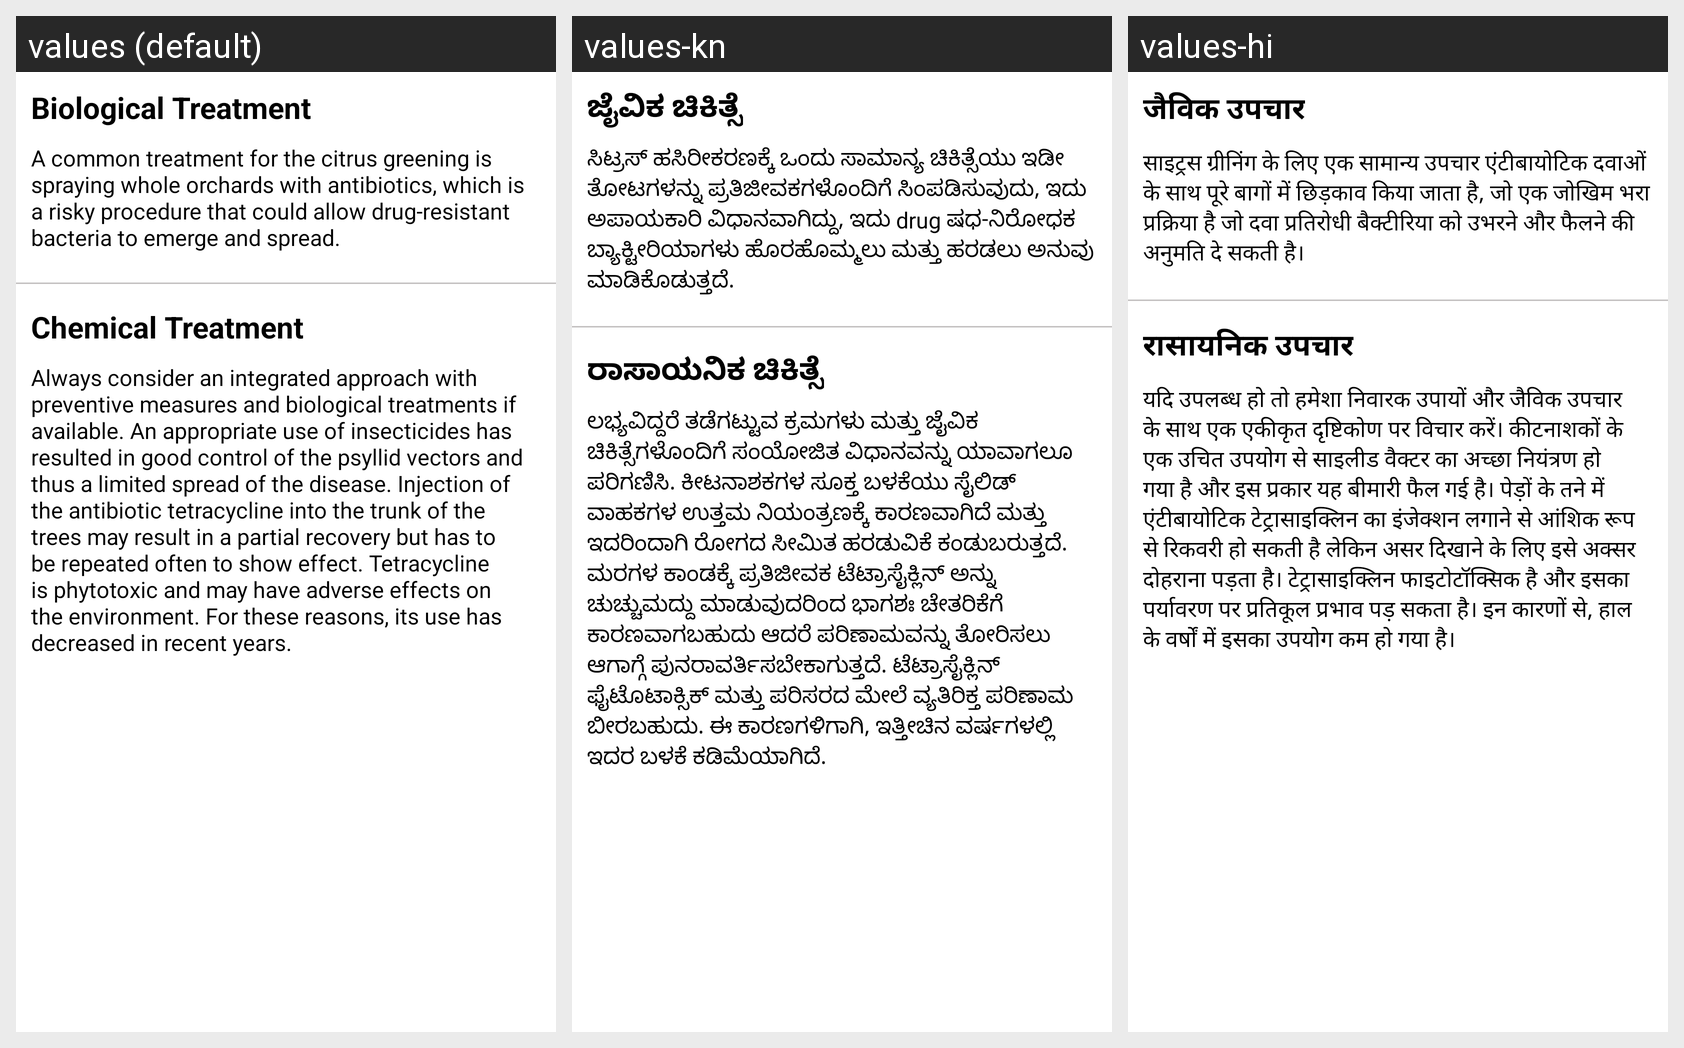

Strings drawn on this Android screen and how each of the app's shown locales translates them:
Android screen res/layout/citrus_greening_treat_fragment.xml rendered under 3 locales, left to right: values (default), values-kn, values-hi. Device: Nexus 5 (rendered at 1080×1920; each locale shown at half size, 540×960, under a caption strip naming it); theme Theme.LeafDetectionApp.
Strings drawn on this screen, with the default value and each locale's value (text and hints the layout hard-codes, and strings that could not be matched under every locale, appear in the picture but are not listed):

biological_treatment
  values: Biological Treatment
  values-kn: ಜೈವಿಕ ಚಿಕಿತ್ಸೆ
  values-hi: जैविक उपचार

citrus_greening_biological_treatment
  values: A common treatment for the citrus greening is spraying whole orchards with antibiotics, which is a risky procedure that could allow drug-resistant bacteria to emerge and spread.
  values-kn: ಸಿಟ್ರಸ್ ಹಸಿರೀಕರಣಕ್ಕೆ ಒಂದು ಸಾಮಾನ್ಯ ಚಿಕಿತ್ಸೆಯು ಇಡೀ ತೋಟಗಳನ್ನು ಪ್ರತಿಜೀವಕಗಳೊಂದಿಗೆ ಸಿಂಪಡಿಸುವುದು, ಇದು ಅಪಾಯಕಾರಿ ವಿಧಾನವಾಗಿದ್ದು, ಇದು drug ಷಧ-ನಿರೋಧಕ ಬ್ಯಾಕ್ಟೀರಿಯಾಗಳು ಹೊರಹೊಮ್ಮಲು ಮತ್ತು ಹರಡಲು ಅನುವು ಮಾಡಿಕೊಡುತ್ತದೆ.
  values-hi: साइट्रस ग्रीनिंग के लिए एक सामान्य उपचार एंटीबायोटिक दवाओं के साथ पूरे बागों में छिड़काव किया जाता है, जो एक जोखिम भरा प्रक्रिया है जो दवा प्रतिरोधी बैक्टीरिया को उभरने और फैलने की अनुमति दे सकती है।

chemical_treatment
  values: Chemical Treatment
  values-kn: ರಾಸಾಯನಿಕ ಚಿಕಿತ್ಸೆ
  values-hi: रासायनिक उपचार

citrus_greening_chemical_treatment
  values: Always consider an integrated approach with preventive measures and biological treatments if available. An appropriate use of insecticides has resulted in good control of the psyllid vectors and thus a limited spread of the disease. Injection of the antibiotic tetracycline into the trunk of the trees may result in a partial recovery but has to be repeated often to show effect. Tetracycline is …[clipped]
  values-kn: ಲಭ್ಯವಿದ್ದರೆ ತಡೆಗಟ್ಟುವ ಕ್ರಮಗಳು ಮತ್ತು ಜೈವಿಕ ಚಿಕಿತ್ಸೆಗಳೊಂದಿಗೆ ಸಂಯೋಜಿತ ವಿಧಾನವನ್ನು ಯಾವಾಗಲೂ ಪರಿಗಣಿಸಿ. ಕೀಟನಾಶಕಗಳ ಸೂಕ್ತ ಬಳಕೆಯು ಸೈಲಿಡ್ ವಾಹಕಗಳ ಉತ್ತಮ ನಿಯಂತ್ರಣಕ್ಕೆ ಕಾರಣವಾಗಿದೆ ಮತ್ತು ಇದರಿಂದಾಗಿ ರೋಗದ ಸೀಮಿತ ಹರಡುವಿಕೆ ಕಂಡುಬರುತ್ತದೆ. ಮರಗಳ ಕಾಂಡಕ್ಕೆ ಪ್ರತಿಜೀವಕ ಟೆಟ್ರಾಸೈಕ್ಲಿನ್ ಅನ್ನು ಚುಚ್ಚುಮದ್ದು ಮಾಡುವುದರಿಂದ ಭಾಗಶಃ ಚೇತರಿಕೆಗೆ ಕಾರಣವಾಗಬಹುದು ಆದರೆ ಪರಿಣಾಮವನ್ನು ತೋರಿಸಲು ಆಗಾಗ್ಗೆ ಪುನರಾವರ್ತಿಸಬೇಕಾಗುತ್ತದೆ. ಟೆಟ್ರಾಸೈಕ್ಲಿನ್ ಫೈಟೊಟಾಕ್ಸಿಕ್ …[clipped]
  values-hi: यदि उपलब्ध हो तो हमेशा निवारक उपायों और जैविक उपचार के साथ एक एकीकृत दृष्टिकोण पर विचार करें। कीटनाशकों के एक उचित उपयोग से साइलीड वैक्टर का अच्छा नियंत्रण हो गया है और इस प्रकार यह बीमारी फैल गई है। पेड़ों के तने में एंटीबायोटिक टेट्रासाइक्लिन का इंजेक्शन लगाने से आंशिक रूप से रिकवरी हो सकती है लेकिन असर दिखाने के लिए इसे अक्सर दोहराना पड़ता है। टेट्रासाइक्लिन फाइटोटॉक्सिक है और इसका पर्यावरण पर …[clipped]
